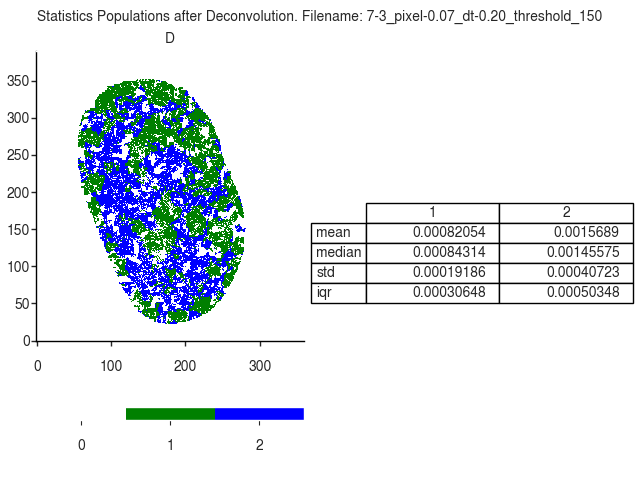

The data file committed next to this chart (first rows):
D
, 1, 2
mean, 0.0008205, 0.001569
median, 0.0008431, 0.001456
std, 0.0001919, 0.0004072
iqr, 0.0003065, 0.0005035
